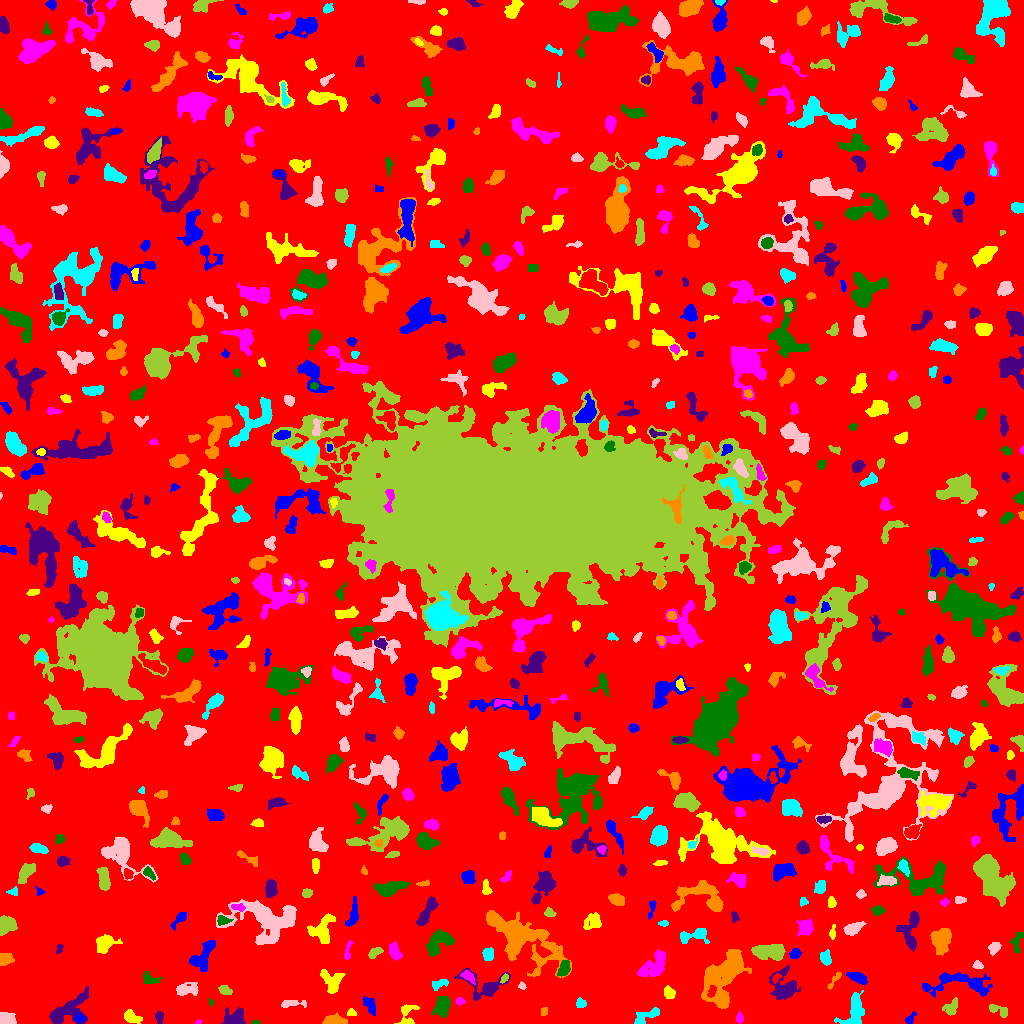

Values plotted in this chart, from the file beside it:
ID, X, Y, A, B, theta, total_flux, mu_max, mu_median, mu_mean, R_fwhm, R_e, R10, R90, x_start, x_end, y_start, y_end, area, greylevel
0, 509.9, 507.4, 305.5, 299.9, -0.7434, 1225276, 10.0, 1.0, 1.545, 83.87, 229.6, 86.22, 376.6, 0, 1023, 0, 1023, 792915, 1.545
1, 910.1, 5.124, 3.556, 1.628, 0.8906, 113.0, 4.0, 1.0, 1.299, 3.338, 2.585, 0.9772, 4.107, 905, 916, 0, 12, 87, 5.299
2, 131.8, 6.419, 4.569, 2.354, -0.3686, 375.0, 5.0, 2.0, 2.095, 5.078, 3.949, 1.596, 5.917, 124, 142, 0, 14, 179, 6.095
3, 198.4, 1.2, 1.496, 1.121, 0.3296, 40.0, 3.0, 1.0, 1.429, 1.954, 1.493, 0.5642, 2.459, 195, 201, 0, 4, 28, 5.429
4, 255.5, 0.931, 2.062, 0.9443, 0.0, 58.0, 4.0, 2.0, 1.706, 2.394, 1.693, 0.5642, 2.764, 251, 260, 0, 3, 34, 5.706
5, 159.4, 6.357, 3.056, 1.833, -1.548, 154.0, 5.0, 2.0, 1.692, 2.326, 2.932, 0.9772, 4.618, 155, 163, 0, 12, 91, 5.692
6, 332.8, 2.681, 4.679, 2.157, 0.001834, 1051, 15.0, 4.0, 5.418, 4.26, 3.7, 1.493, 6.077, 322, 347, 0, 11, 194, 9.418
7, 645.3, 6.609, 8.109, 2.615, 0.4979, 578.0, 9.0, 2.0, 2.558, 2.646, 4.687, 1.493, 7.269, 634, 659, 0, 16, 226, 5.558
8, 6.162, 3.993, 4.019, 2.817, -0.1193, 1084, 11.0, 6.0, 5.923, 5.441, 4.146, 1.693, 6.383, 0, 16, 0, 11, 183, 8.923
9, 952, 16.3, 4.462, 2.876, 0.9554, 187.0, 2.0, 1.0, 1.075, 6.699, 3.868, 1.693, 6.232, 942, 957, 8, 26, 174, 5.075
10, 590.3, 3.475, 2.455, 2.189, -0.1651, 219.0, 5.0, 2.0, 2.33, 3.742, 2.985, 1.128, 4.514, 585, 595, 0, 9, 94, 6.33
11, 79.6, 5.395, 2.367, 1.982, -0.3867, 162.0, 5.0, 2.0, 1.929, 2.985, 2.706, 0.9772, 4.184, 74, 85, 1, 11, 84, 8.929
12, 351.2, 10.13, 1.915, 1.779, -0.9875, 77.0, 3.0, 1.0, 1.222, 2.764, 2.185, 0.7979, 3.478, 347, 356, 8, 15, 63, 6.222
13, 739.5, 4.595, 1.868, 1.677, 6.729650393880546e-13, 84.0, 3.0, 1.0, 1.135, 2.985, 2.257, 0.7979, 3.523, 736, 743, 0, 12, 74, 6.135
14, 442.4, 17.74, 4.701, 3.428, 1.228, 1227, 11.0, 4.0, 4.173, 5.078, 4.951, 1.871, 8.078, 431, 450, 6, 27, 294, 7.173
15, 235, 5.157, 5.101, 4.005, 0.05924, 1156, 12.0, 4.0, 4.07, 4.82, 4.983, 1.784, 8.176, 221, 245, 0, 16, 284, 7.07
16, 543.6, 11.57, 2.368, 1.438, 1.554, 72.0, 2.0, 1.0, 1.22, 3.742, 2.326, 0.9772, 3.385, 541, 547, 8, 16, 59, 5.22
17, 580.4, 19.83, 2.445, 2.306, 1.343, 82.0, 2.0, 1.0, 0.9111, 4.583, 2.764, 1.128, 4.26, 576, 586, 16, 26, 90, 4.911
18, 291.8, 19.78, 6.665, 1.972, 0.04511, 150.0, 3.0, 1.0, 1.02, 3.338, 3.29, 1.128, 5.47, 281, 306, 16, 23, 147, 5.02
19, 998.7, 13.34, 5.972, 2.061, -0.3501, 229.0, 5.0, 2.0, 1.468, 2.185, 3.868, 1.262, 5.614, 989, 1007, 6, 19, 156, 5.468
20, 259.2, 20.34, 3.266, 2.586, 0.1496, 446.0, 7.0, 2.0, 3.076, 4.068, 3.656, 1.382, 5.944, 252, 267, 15, 26, 145, 6.076
21, 369.6, 17.75, 5.229, 2.455, -1.081, 333.0, 4.0, 2.0, 1.947, 6.155, 4.37, 1.693, 6.555, 363, 375, 8, 27, 171, 5.947
22, 407.1, 7.104, 6.468, 3.478, 1.545, 317.0, 7.0, 1.0, 1.488, 2.523, 3.568, 1.262, 6.433, 394, 419, 0, 19, 213, 5.488
23, 459.9, 22.4, 2.207, 1.807, -0.06526, 124.0, 4.0, 2.0, 1.908, 3.568, 2.523, 0.9772, 4.029, 455, 465, 18, 26, 65, 5.908
24, 210.9, 21.18, 1.709, 1.262, -1.198, 67.0, 4.0, 2.0, 2.03, 2.646, 1.784, 0.5642, 2.764, 208, 213, 18, 25, 33, 7.03
25, 67.71, 12.52, 12.34, 5.64, 0.6278, 1668, 9.0, 2.0, 2.789, 4.886, 7.632, 2.646, 12.1, 49, 88, 0, 37, 598, 5.789
26, 723.9, 46.29, 15.72, 8.092, 1.034, 5351, 12.0, 4.0, 3.958, 9.474, 11.4, 4.107, 17.92, 701, 751, 15, 74, 1352, 6.958
27, 854.2, 11.68, 8.898, 4.758, 1.249, 722.0, 4.0, 2.0, 1.675, 8.974, 6.206, 2.394, 9.407, 834, 864, 0, 33, 431, 5.675
28, 186.1, 34.1, 6.085, 2.9, 0.09487, 581.0, 6.0, 2.0, 2.401, 5.441, 4.583, 1.693, 7.59, 176, 198, 28, 41, 242, 6.401
29, 224.7, 33.25, 3.377, 2.017, -0.47, 365.0, 7.0, 3.0, 3.288, 4.068, 3.338, 1.262, 5.171, 218, 232, 29, 38, 111, 6.288
30, 711.9, 32.28, 3.214, 1.807, 1.238, 170.0, 4.0, 2.0, 1.91, 4.068, 2.932, 1.128, 4.72, 707, 716, 26, 38, 89, 9.91
31, 960.9, 40.23, 18.56, 5.339, -0.00833, 1906, 10.0, 2.0, 2.735, 5.109, 7.959, 2.646, 12.84, 922, 992, 26, 51, 697, 5.735
32, 668.7, 30.68, 2.874, 2.3, -0.6986, 279.0, 5.0, 2.0, 2.197, 4.107, 3.29, 1.262, 5.202, 664, 675, 25, 38, 127, 6.197
33, 467.7, 47.38, 3.616, 1.98, -0.6821, 224.0, 5.0, 2.0, 1.821, 3.385, 3.09, 1.128, 5.046, 460, 475, 39, 53, 123, 7.821
34, 148.7, 43.9, 3.899, 2.812, -0.3173, 240.0, 4.0, 1.0, 1.644, 4.583, 3.385, 1.262, 5.726, 143, 162, 40, 52, 146, 5.644
35, 486.7, 36.88, 11, 6.311, -0.1382, 1029, 8.0, 2.0, 2.203, 5.412, 5.262, 1.954, 10.01, 454, 510, 23, 55, 467, 6.203
36, 834.4, 43.39, 6.331, 1.421, 0.923, 186.0, 5.0, 2.0, 1.938, 2.932, 2.877, 1.128, 4.787, 827, 841, 34, 51, 96, 5.938
37, 439.6, 39.52, 4.71, 2.003, 0.3138, 186.0, 3.0, 1.0, 1.442, 3.989, 3.385, 1.382, 5.557, 432, 448, 33, 44, 129, 5.442
38, 521.7, 37.44, 1.745, 1.339, -0.646, 71.0, 3.0, 1.0, 1.392, 2.585, 1.871, 0.7979, 3.038, 518, 526, 34, 42, 51, 7.392
39, 504.2, 45.18, 2.592, 1.555, 0.9311, 150.0, 4.0, 3.0, 2.5, 3.949, 2.585, 0.9772, 3.827, 500, 508, 40, 50, 60, 8.5
40, 776.2, 45.33, 2.683, 1.48, 1.054, 115.0, 5.0, 2.0, 1.667, 1.871, 2.459, 0.7979, 3.949, 772, 782, 40, 50, 69, 7.667
41, 857.8, 45.78, 5.213, 2.342, -0.4254, 544.0, 6.0, 3.0, 2.909, 5.89, 4.334, 1.784, 6.747, 846, 867, 39, 51, 187, 6.909
42, 331.7, 42.52, 5.637, 4.87, -0.9801, 513.0, 5.0, 2.0, 1.569, 3.949, 5.557, 1.954, 8.406, 320, 345, 30, 54, 327, 5.569
43, 654.8, 57.67, 7.984, 4.486, 0.8516, 1803, 11.0, 3.0, 3.937, 5.726, 6.433, 2.394, 10.4, 637, 665, 47, 74, 458, 6.937
44, 564, 55.03, 4.145, 2.403, 1.173, 673.0, 8.0, 4.0, 4.079, 5.47, 4.068, 1.596, 6.257, 557, 570, 47, 63, 165, 9.079
45, 784.6, 35.92, 7.644, 6.226, -1.394, 1470, 8.0, 3.0, 2.97, 6.91, 6.457, 2.459, 10.67, 769, 800, 24, 58, 495, 5.97
46, 5.279, 64.22, 3.6, 2.33, 0.06155, 330.0, 5.0, 2.0, 2.075, 4.107, 3.478, 1.382, 5.726, 0, 14, 58, 70, 159, 6.075
47, 825.6, 65.44, 3.289, 2.254, -1.286, 262.0, 5.0, 2.0, 1.832, 3.7, 3.478, 1.382, 5.352, 820, 831, 58, 74, 143, 5.832
48, 977.6, 58.22, 2.615, 2.029, -0.2067, 163.0, 4.0, 2.0, 2.145, 4.297, 2.821, 1.128, 4.297, 972, 983, 55, 63, 76, 6.145
49, 375, 70.88, 3.81, 1.952, 0.5949, 315.0, 6.0, 3.0, 2.625, 4.478, 3.385, 1.262, 5.232, 368, 383, 65, 76, 120, 6.625
50, 617.9, 62.66, 3.18, 1.514, -0.2897, 156.0, 4.0, 2.0, 2.137, 3.785, 2.523, 0.9772, 4.184, 611, 623, 60, 68, 73, 6.137
51, 795.1, 69.62, 2.567, 2.181, 0.4424, 339.0, 7.0, 3.0, 3.168, 3.568, 2.932, 1.128, 4.82, 789, 801, 65, 75, 107, 8.168
52, 105.3, 80.19, 5.518, 4.004, 0.4421, 956.0, 6.0, 3.0, 3.308, 7.797, 5.47, 2.185, 8.425, 96, 122, 70, 89, 289, 7.308
53, 395.5, 70.78, 4.104, 2.306, -1.223, 457.0, 7.0, 2.0, 2.582, 3.949, 3.613, 1.382, 6.103, 389, 402, 63, 82, 177, 6.582
54, 1017, 80.5, 5.863, 2.397, 1.429, 107.0, 2.0, 1.0, 0.6772, 5.262, 3.241, 1.262, 4.918, 1010, 1023, 70, 91, 158, 4.677
55, 59.3, 75.03, 2.539, 1.517, 1.346, 67.0, 2.0, 1.0, 1.136, 4.029, 2.326, 0.9772, 3.742, 56, 63, 70, 79, 59, 5.136
56, 513.4, 73.57, 2.608, 1.703, 0.6827, 106.0, 4.0, 1.0, 1.277, 2.821, 2.394, 0.7979, 4.184, 508, 518, 69, 79, 83, 8.277
57, 488.6, 69.15, 3.015, 2.63, -1.475, 564.0, 9.0, 4.0, 4.178, 4.184, 3.568, 1.382, 5.585, 482, 493, 63, 76, 135, 7.178
58, 994.5, 76.19, 2.851, 2.25, 0.6079, 340.0, 7.0, 2.0, 2.698, 3.7, 3.09, 1.262, 5.015, 988, 1001, 68, 81, 126, 6.698
59, 769.2, 71.96, 8.598, 3.773, -0.0389, 1505, 7.0, 3.0, 3.382, 7.979, 7.001, 2.764, 10.62, 751, 785, 63, 79, 445, 6.382
... 663 more rows
